The GitHub repository samuelchaparro1233/Lab3_CNN_Gesture_Robotics contains a labelled image folder "dataset" with 5 categories: 0 dedos, 1 dedo, 2 dedos, 3 dedos, 4 dedos. Examples follow, each with its label.

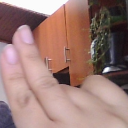
Label: 2 dedos

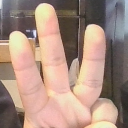
Label: 3 dedos

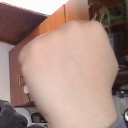
Label: 0 dedos

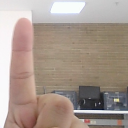
Label: 1 dedo

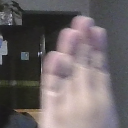
Label: 4 dedos

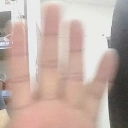
Label: 4 dedos
